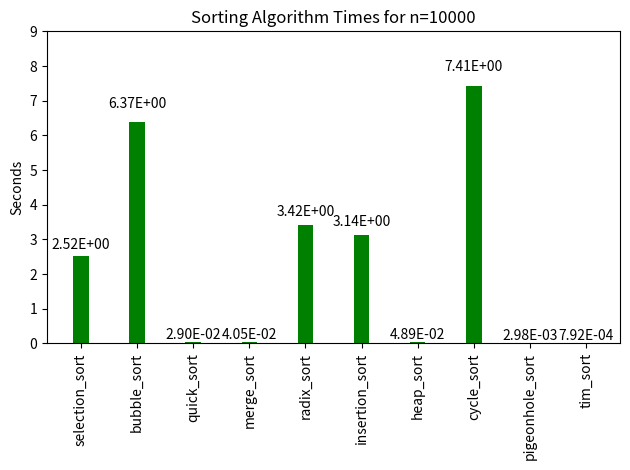

Source code (Python):
import numpy as np
import matplotlib.pyplot as plt
from decimal import Decimal
def autolabel(rects):
    """
    Attach a text label above each bar displaying its height
    """
    for rect in rects:
        height = rect.get_height()
        ax.text(rect.get_x() + rect.get_width()/2., 1.05*height,
                '%.2E' % Decimal(height),
                ha='center', va='bottom')

results = {'selection_sort': 2.5229019999999984, 'bubble_sort': 6.371796200000002, 'quick_sort': 0.029005200000000286, 'merge_sort': 0.04052809999999596, 'radix_sort': 3.4195555999999954, 'insertion_sort': 3.137587499999995, 'heap_sort': 0.048856200000003014, 'cycle_sort': 7.412533699999997, 'pigeonhole_sort': 0.0029794000000009646, 'tim_sort': 0.0007918999999958487}
ind = np.arange(len(results.keys()))
fig, ax = plt.subplots()

rects = ax.bar(ind*2, results.values(), .55, color="g")


ax.set_xticklabels(results.keys())
autolabel(rects)
plt.xticks(ind*2, rotation=90)
plt.yticks(np.arange(0, 10, 1))
ax.set_title('Sorting Algorithm Times for n=10000')
plt.ylabel('Seconds')
plt.tight_layout()
plt.show()